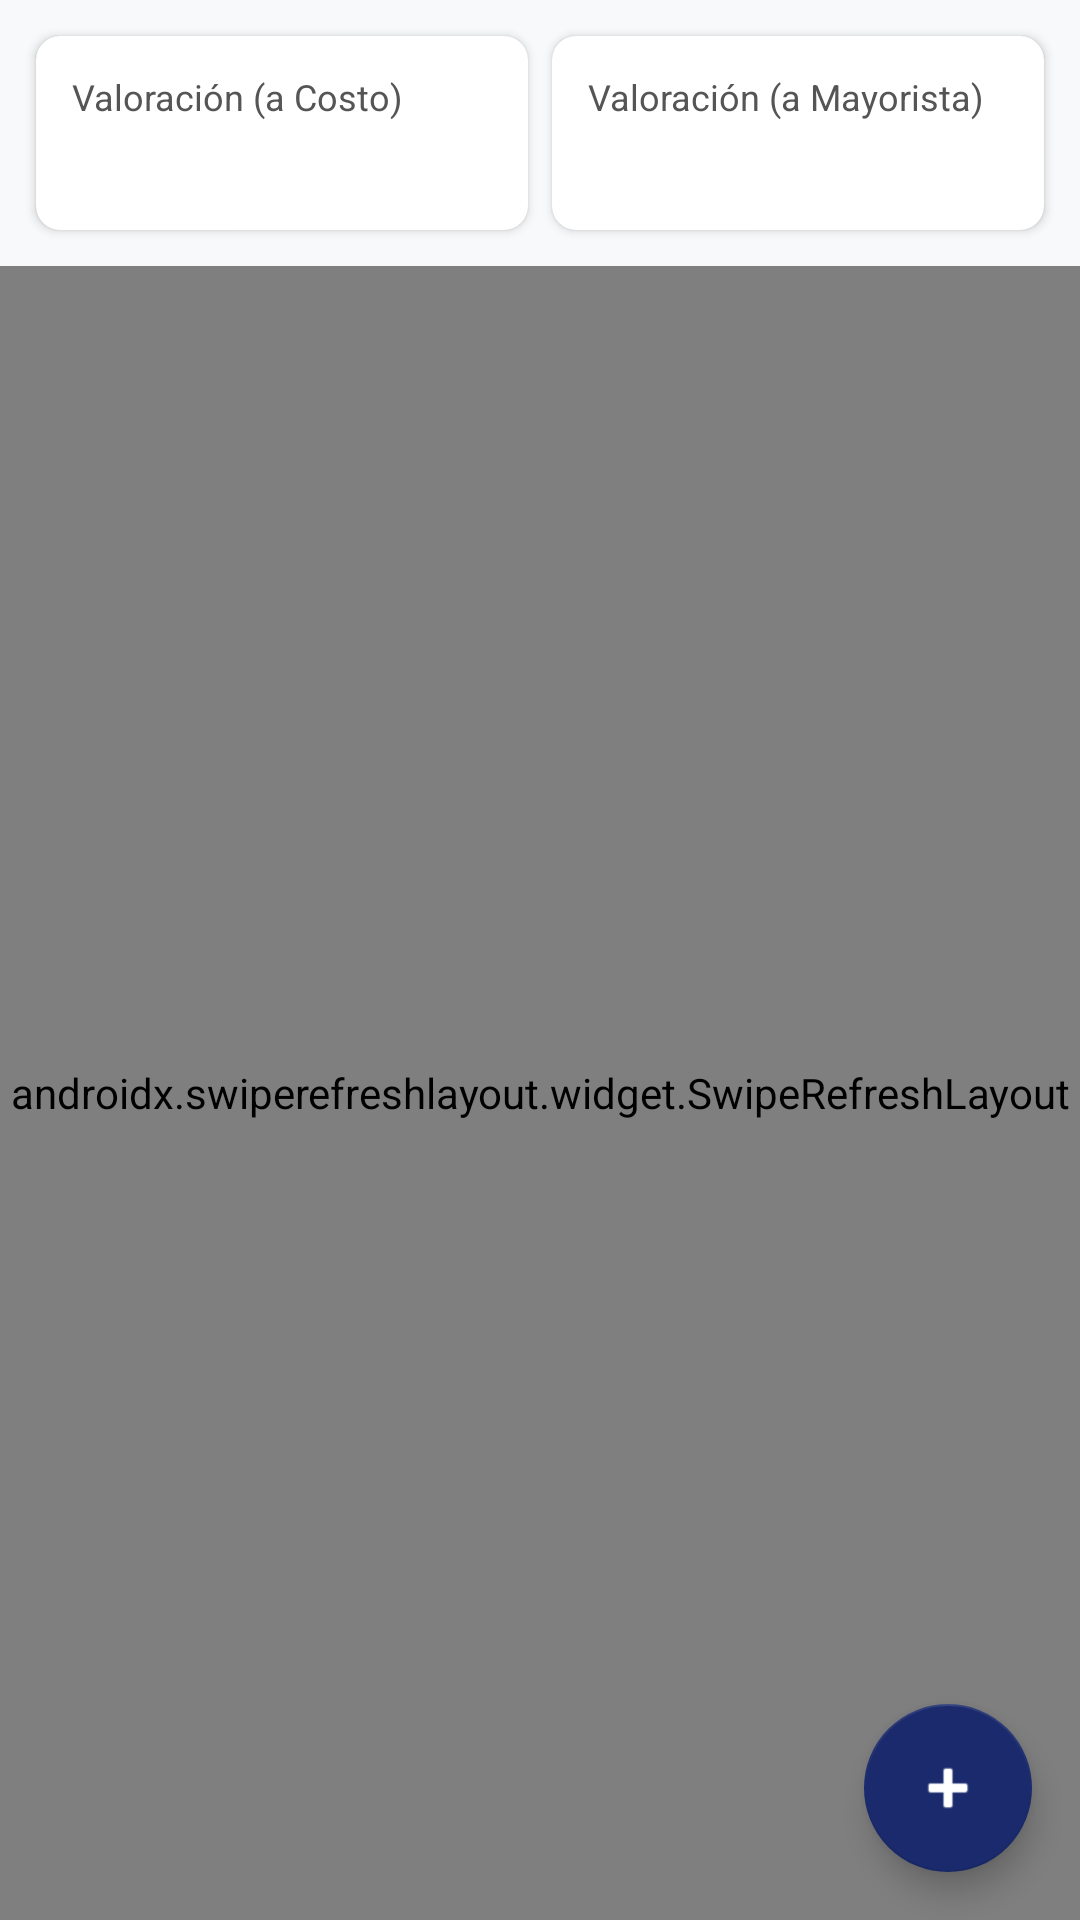

Write the Android layout XML for this screen, with the resource values it uses.
<!-- AndroidManifest.xml: activity theme Theme.TiendaSportMobile.NoActionBar -->
<!-- res/layout/activity_inventario.xml -->
<?xml version="1.0" encoding="utf-8"?>
<FrameLayout xmlns:android="http://schemas.android.com/apk/res/android"
    xmlns:app="http://schemas.android.com/apk/res-auto"
    xmlns:tools="http://schemas.android.com/tools"
    android:layout_width="match_parent"
    android:layout_height="match_parent"
    android:background="@color/gris_fondo">

    <LinearLayout
        android:layout_width="match_parent"
        android:layout_height="match_parent"
        android:orientation="vertical">

        
        <LinearLayout
            android:layout_width="match_parent"
            android:layout_height="wrap_content"
            android:orientation="horizontal"
            android:padding="8dp">

            <androidx.cardview.widget.CardView
                android:layout_width="0dp"
                android:layout_height="wrap_content"
                android:layout_weight="1"
                android:layout_margin="4dp"
                app:cardCornerRadius="8dp"
                app:cardElevation="2dp">
                <LinearLayout android:layout_width="match_parent" android:layout_height="wrap_content" android:orientation="vertical" android:padding="12dp">
                    <TextView android:layout_width="wrap_content" android:layout_height="wrap_content" android:text="Valoración (a Costo)" android:textSize="12sp" android:textColor="@color/gris_texto" />
                    <TextView android:id="@+id/tvValoracionCosto" android:layout_width="wrap_content" android:layout_height="wrap_content" android:textSize="18sp" android:textStyle="bold" android:textColor="@color/azul_principal" tools:text="$3.321.000" />
                </LinearLayout>
            </androidx.cardview.widget.CardView>

            <androidx.cardview.widget.CardView
                android:layout_width="0dp"
                android:layout_height="wrap_content"
                android:layout_weight="1"
                android:layout_margin="4dp"
                app:cardCornerRadius="8dp"
                app:cardElevation="2dp">
                <LinearLayout android:layout_width="match_parent" android:layout_height="wrap_content" android:orientation="vertical" android:padding="12dp">
                    <TextView android:layout_width="wrap_content" android:layout_height="wrap_content" android:text="Valoración (a Mayorista)" android:textSize="12sp" android:textColor="@color/gris_texto" />
                    <TextView android:id="@+id/tvValoracionMayorista" android:layout_width="wrap_content" android:layout_height="wrap_content" android:textSize="18sp" android:textStyle="bold" android:textColor="@color/verde_exito" tools:text="$5.137.000" />
                </LinearLayout>
            </androidx.cardview.widget.CardView>
        </LinearLayout>

        <androidx.swiperefreshlayout.widget.SwipeRefreshLayout
            android:id="@+id/swipeRefreshInventario"
            android:layout_width="match_parent"
            android:layout_height="match_parent">

            <androidx.recyclerview.widget.RecyclerView
                android:id="@+id/recyclerInventario"
                android:layout_width="match_parent"
                android:layout_height="match_parent"
                android:padding="8dp"
                android:clipToPadding="false" />

        </androidx.swiperefreshlayout.widget.SwipeRefreshLayout>
    </LinearLayout>

    <com.google.android.material.floatingactionbutton.FloatingActionButton
        android:id="@+id/fabAgregarProducto"
        android:layout_width="wrap_content"
        android:layout_height="wrap_content"
        android:layout_gravity="bottom|end"
        android:layout_margin="16dp"
        android:contentDescription="Agregar producto"
        android:src="@android:drawable/ic_input_add"
        app:backgroundTint="@color/azul_principal"
        app:tint="@android:color/white" />

</FrameLayout>
<!-- resources referenced by this layout -->
<resources>
  <color name="azul_principal">#1A2A6C</color>
  <color name="gris_fondo">#F8F9FA</color>
  <color name="gris_texto">#555555</color>
  <color name="verde_exito">#2E7D32</color>
  <style name="Theme.TiendaSportMobile.NoActionBar">
          <item name="windowActionBar">false</item>
          <item name="windowNoTitle">true</item>
      </style>
</resources>
